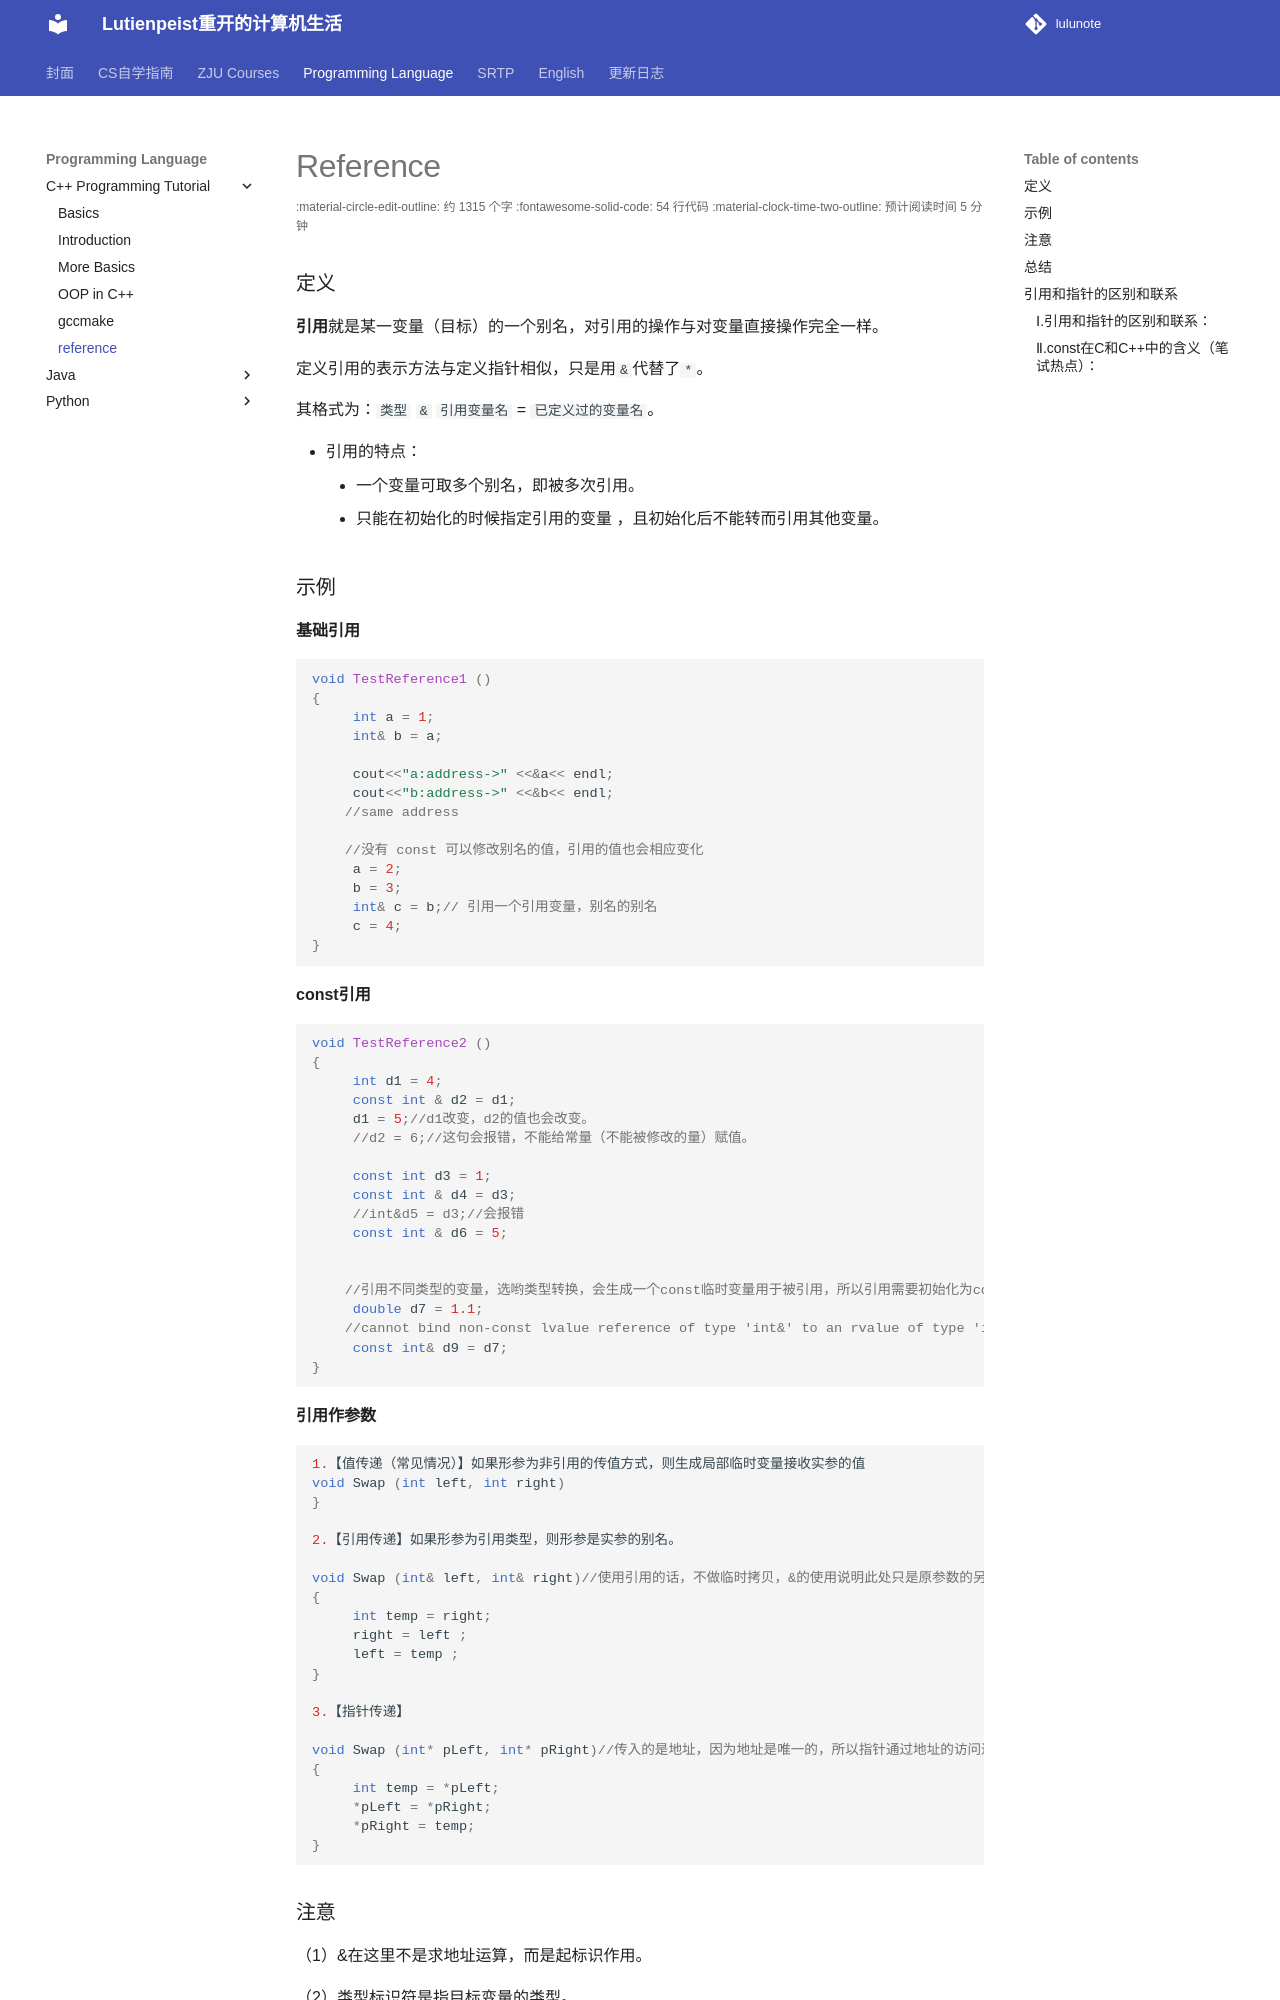

repository: RimLutienpeist/lutienpeist.github.io · page: Programming Language/C++ Programming Tutorial/reference/index.html · generator: mkdocs

# Reference

### 定义

**引用**就是某一变量（目标）的一个别名，对引用的操作与对变量直接操作完全一样。

定义引用的表示方法与定义指针相似，只是用`&`代替了`*`。

其格式为：`类型` `&` `引用变量名` = `已定义过的变量名`。

- 引用的特点：
  - 一个变量可取多个别名，即被多次引用。
  - 只能在初始化的时候指定引用的变量 ，且初始化后不能转而引用其他变量。

### 示例

**基础引用**

```c++
void TestReference1 ()
{
     int a = 1;
     int& b = a;
 
     cout<<"a:address->" <<&a<< endl;
     cout<<"b:address->" <<&b<< endl;
 	//same address
    
    //没有 const 可以修改别名的值，引用的值也会相应变化
     a = 2;
     b = 3;
     int& c = b;// 引用一个引用变量，别名的别名
     c = 4;
}
```

**const引用**

```c++
void TestReference2 ()
{
     int d1 = 4;
     const int & d2 = d1;
     d1 = 5;//d1改变，d2的值也会改变。
     //d2 = 6;//这句会报错，不能给常量（不能被修改的量）赋值。
 
     const int d3 = 1;
     const int & d4 = d3;
     //int&d5 = d3;//会报错
     const int & d6 = 5;
    
    
    //引用不同类型的变量，选哟类型转换，会生成一个const临时变量用于被引用，所以引用需要初始化为const
     double d7 = 1.1;
	//cannot bind non-const lvalue reference of type 'int&' to an rvalue of type 'int'
     const int& d9 = d7;
}
```

**引用作参数**

```c++
1.【值传递（常见情况）】如果形参为非引用的传值方式，则生成局部临时变量接收实参的值
void Swap (int left, int right) 
}
 
2.【引用传递】如果形参为引用类型，则形参是实参的别名。
    
void Swap (int& left, int& right)//使用引用的话，不做临时拷贝，&的使用说明此处只是原参数的另一个名字而已，所以修改时直接在原参数的基础上修改变量值。
{
     int temp = right;
     right = left ;
     left = temp ;
}
 
3.【指针传递】
    
void Swap (int* pLeft, int* pRight)//传入的是地址，因为地址是唯一的，所以指针通过地址的访问进而可修改其内容。
{
     int temp = *pLeft;
     *pLeft = *pRight;
     *pRight = temp;
}
```
